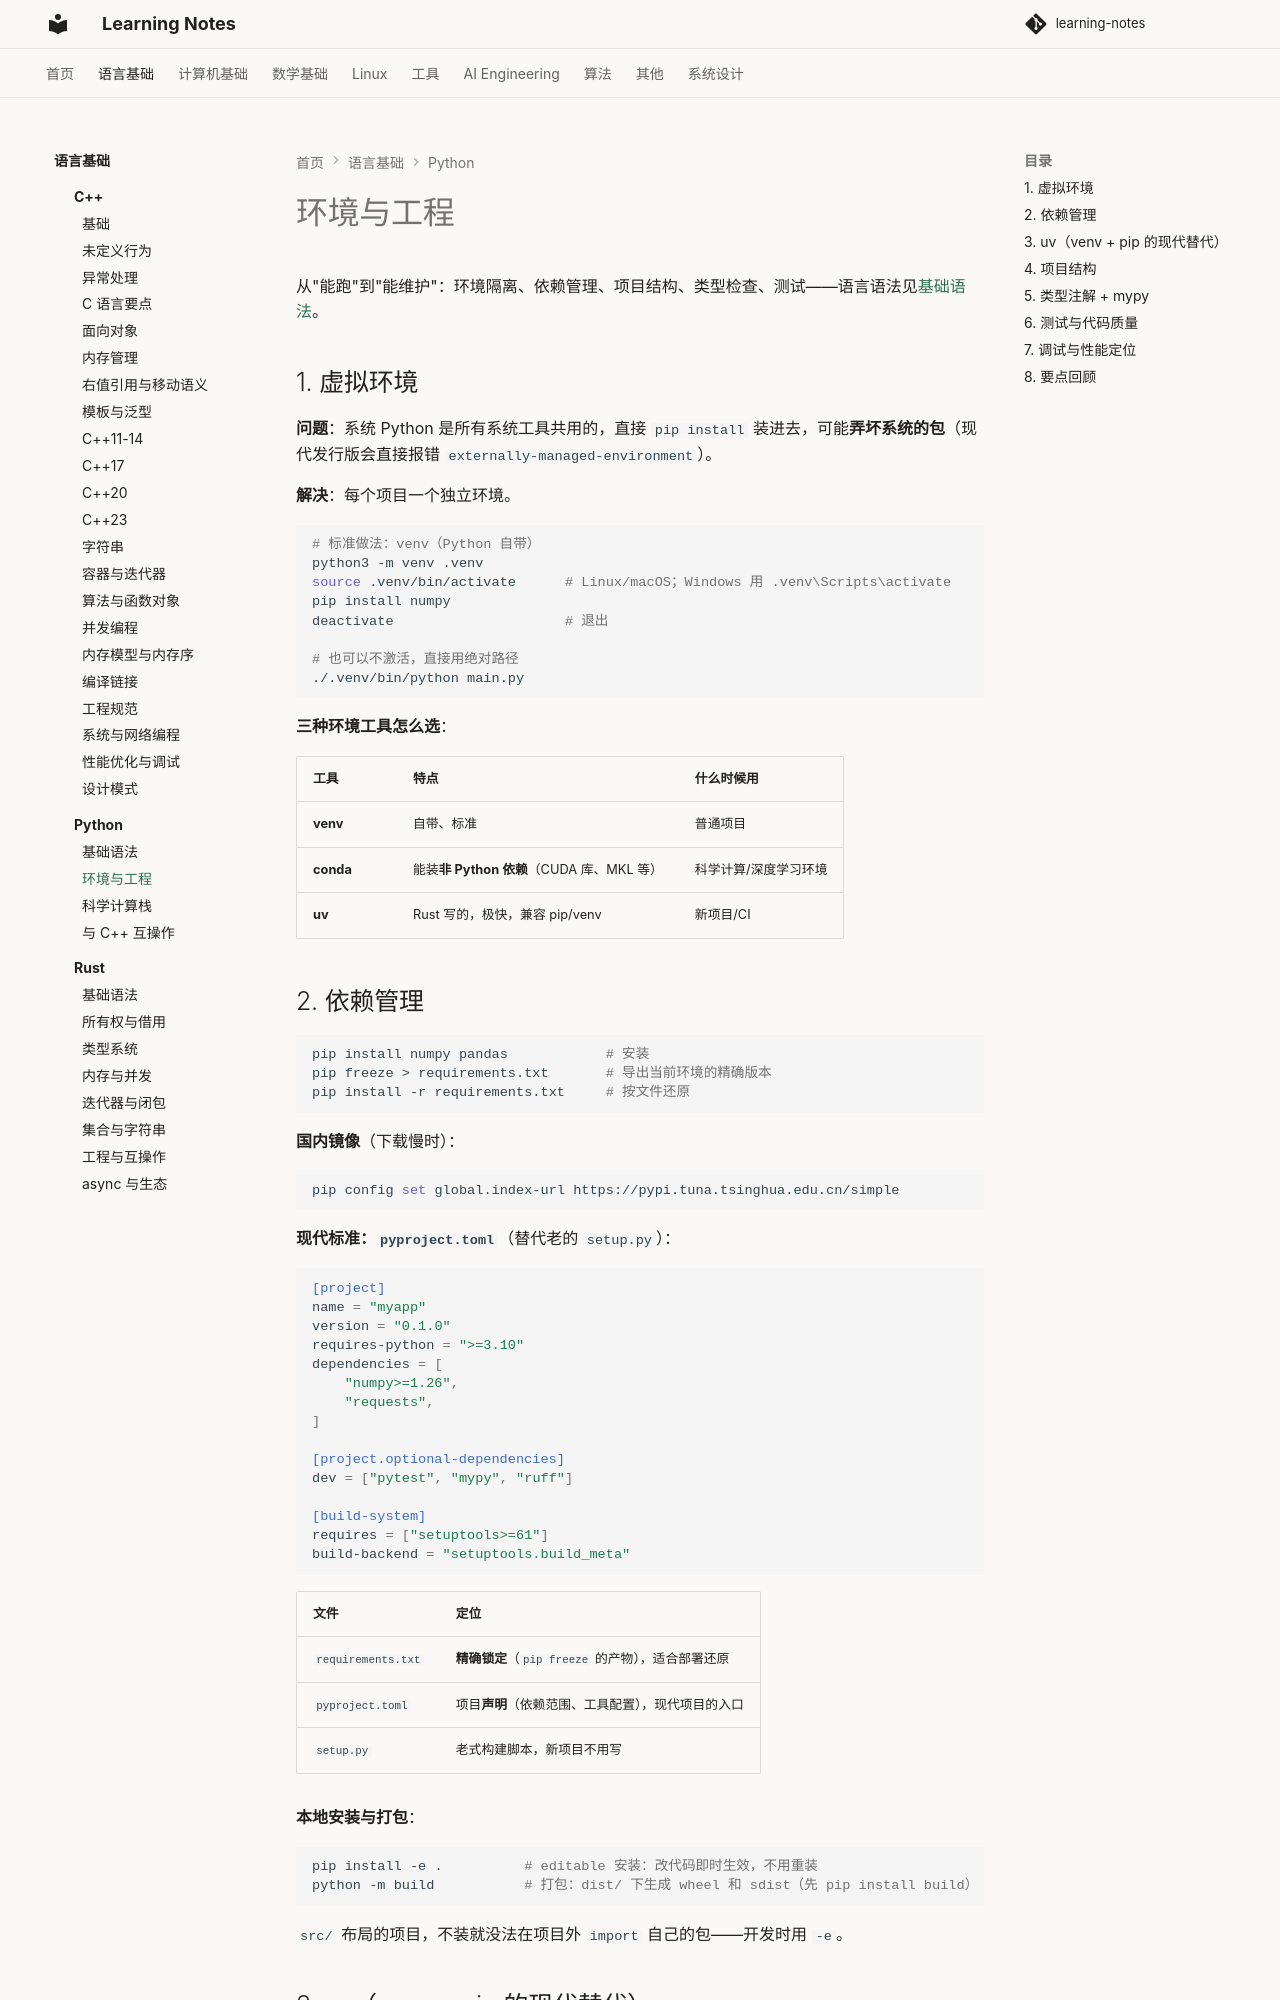

repository: handwan/learning-notes · page: 01-programming/python/02-环境与工程/index.html · generator: mkdocs

# 环境与工程

从"能跑"到"能维护"：环境隔离、依赖管理、项目结构、类型检查、测试——语言语法见[基础语法](01-基础语法.md)。

## 1. 虚拟环境

**问题**：系统 Python 是所有系统工具共用的，直接 `pip install` 装进去，可能**弄坏系统的包**（现代发行版会直接报错 `externally-managed-environment`）。

**解决**：每个项目一个独立环境。

```bash
# 标准做法：venv（Python 自带）
python3 -m venv .venv
source .venv/bin/activate      # Linux/macOS；Windows 用 .venv\Scripts\activate
pip install numpy
deactivate                     # 退出

# 也可以不激活，直接用绝对路径
./.venv/bin/python main.py
```

**三种环境工具怎么选**：

| 工具 | 特点 | 什么时候用 |
|------|------|-----------|
| **venv** | 自带、标准 | 普通项目 |
| **conda** | 能装**非 Python 依赖**（CUDA 库、MKL 等） | 科学计算/深度学习环境 |
| **uv** | Rust 写的，极快，兼容 pip/venv | 新项目/CI |

## 2. 依赖管理

```bash
pip install numpy pandas            # 安装
pip freeze > requirements.txt       # 导出当前环境的精确版本
pip install -r requirements.txt     # 按文件还原
```

**国内镜像**（下载慢时）：

```bash
pip config set global.index-url https://pypi.tuna.tsinghua.edu.cn/simple
```

**现代标准：`pyproject.toml`**（替代老的 `setup.py`）：

```toml
[project]
name = "myapp"
version = "0.1.0"
requires-python = ">=3.10"
dependencies = [
    "numpy>=1.26",
    "requests",
]

[project.optional-dependencies]
dev = ["pytest", "mypy", "ruff"]

[build-system]
requires = ["setuptools>=61"]
build-backend = "setuptools.build_meta"
```

| 文件 | 定位 |
|------|------|
| `requirements.txt` | **精确锁定**（`pip freeze` 的产物），适合部署还原 |
| `pyproject.toml` | 项目**声明**（依赖范围、工具配置），现代项目的入口 |
| `setup.py` | 老式构建脚本，新项目不用写 |

**本地安装与打包**：

```bash
pip install -e .          # editable 安装：改代码即时生效，不用重装
python -m build           # 打包：dist/ 下生成 wheel 和 sdist（先 pip install build）
```

`src/` 布局的项目，不装就没法在项目外 `import` 自己的包——开发时用 `-e`。
